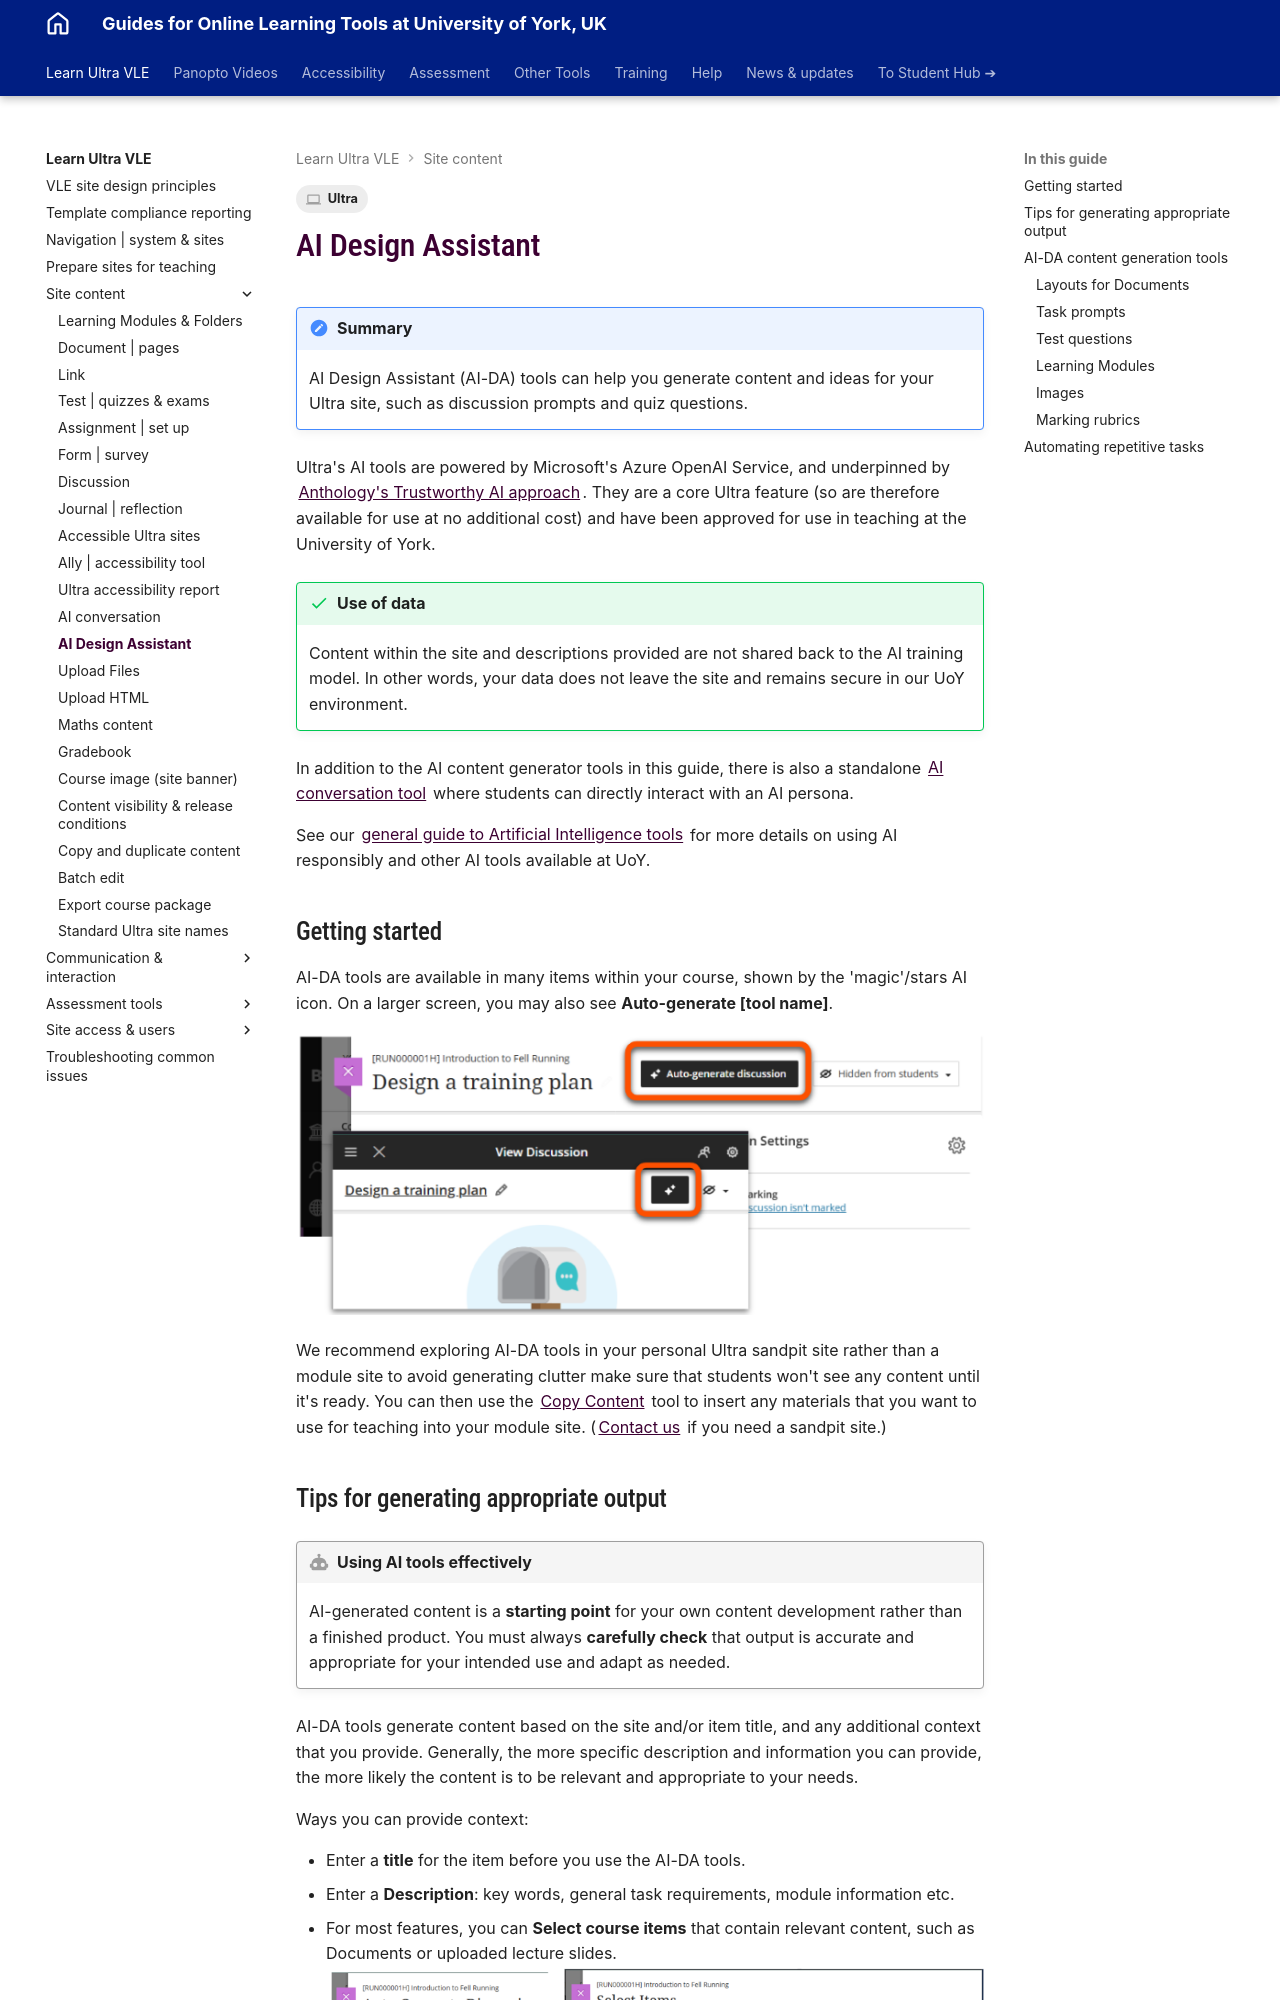

repository: PDLT-University-of-York/test-split-site · page: ultra/ai-da/index.html · generator: mkdocs

---
tags:
    - Ultra
---

# AI Design Assistant

!!! Summary

    AI Design Assistant (AI-DA) tools can help you generate content and ideas for your Ultra site, such as discussion prompts and quiz questions.

Ultra's AI tools are powered by Microsoft's Azure OpenAI Service, and underpinned by [Anthology's Trustworthy AI approach](https://www.anthology.com/trust-center/trustworthy-ai-approach). They are a core Ultra feature (so are therefore available for use at no additional cost) and have been approved for use in teaching at the University of York.

!!! Success "Use of data"

    Content within the site and descriptions provided are not shared back to the AI training model. In other words, your data does not leave the site and remains secure in our UoY environment.

In addition to the AI content generator tools in this guide, there is also a standalone [AI conversation tool](../ultra/ai-conversation.md) where students can directly interact with an AI persona.

See our [general guide to Artificial Intelligence tools](../other-tools/ai.md) for more details on using AI responsibly and other AI tools available at UoY.

## Getting started

AI-DA tools are available in many items within your course, shown by the 'magic'/stars AI icon. On a larger screen, you may also see **Auto-generate [tool name]**.

![Discussion showing the small magic icon and also on a larger screen with icon and text](images/aida-magic-icon.png)

We recommend exploring AI-DA tools in your personal Ultra sandpit site rather than a module site to avoid generating clutter make sure that students won't see any content until it's ready. You can then use the [Copy Content](../ultra/copy-content.md#copy-content-tool) tool to insert any materials that you want to use for teaching into your module site. ([Contact us](mailto:vle-support@york.ac.uk) if you need a sandpit site.)
